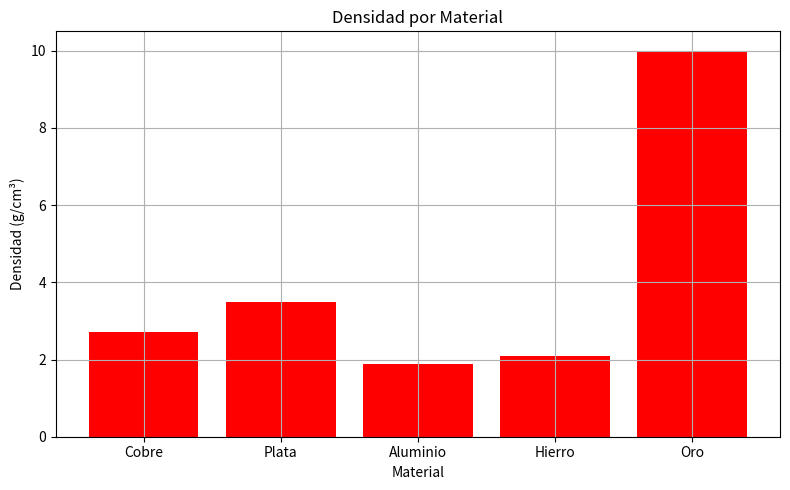
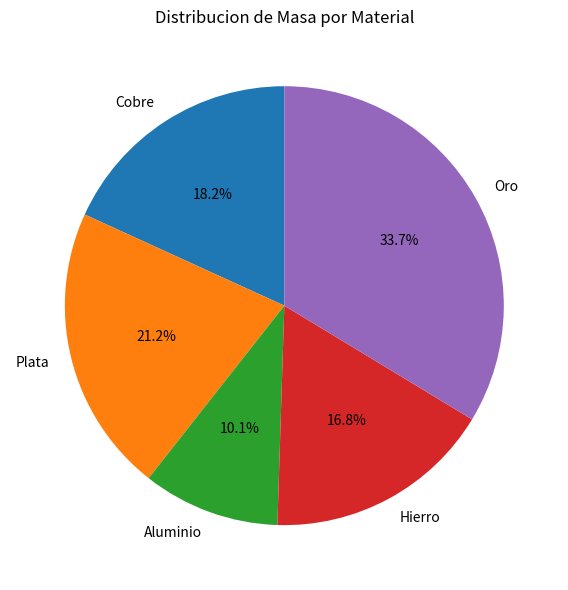
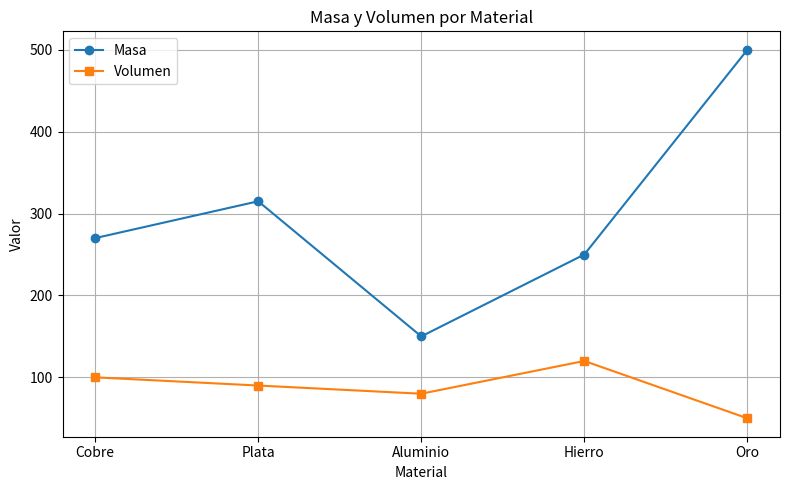

Here is the Python script that generated these plots, in order:
import pandas as pd

#Simulacion de datos tecnicos
datos = {
    "Material":["Cobre", "Plata", "Aluminio", "Hierro", "Oro"],
    "Masa":[270,315,150,250,500],
    "Volumen":[100,90,80,120,50]
}

df=pd.DataFrame(datos)
df["Densidad"]=df["Masa"]/df["Volumen"]

import matplotlib.pyplot as plt

#Grafico de barras
plt.figure(figsize=(8,5))
plt.bar(df["Material"], df["Densidad"], color="red")
plt.title("Densidad por Material") 
plt.xlabel("Material")
plt.ylabel("Densidad (g/cm³)")
plt.grid(True)
plt.tight_layout()
plt.show()

#Grafico circular
plt.figure(figsize=(6,6))
plt.pie(df["Masa"], labels=df["Material"], autopct="%1.1f%%", startangle=90)
plt.title("Distribucion de Masa por Material")
plt.tight_layout()
plt.show()

#Grafico lineas
plt.figure(figsize=(8,5))
plt.plot(df["Material"], df["Masa"], marker="o", label="Masa")
plt.plot(df["Material"], df["Volumen"], marker="s", label="Volumen")
plt.title("Masa y Volumen por Material")
plt.xlabel("Material")
plt.ylabel("Valor")
plt.legend()
plt.grid(True)
plt.tight_layout()
plt.show()